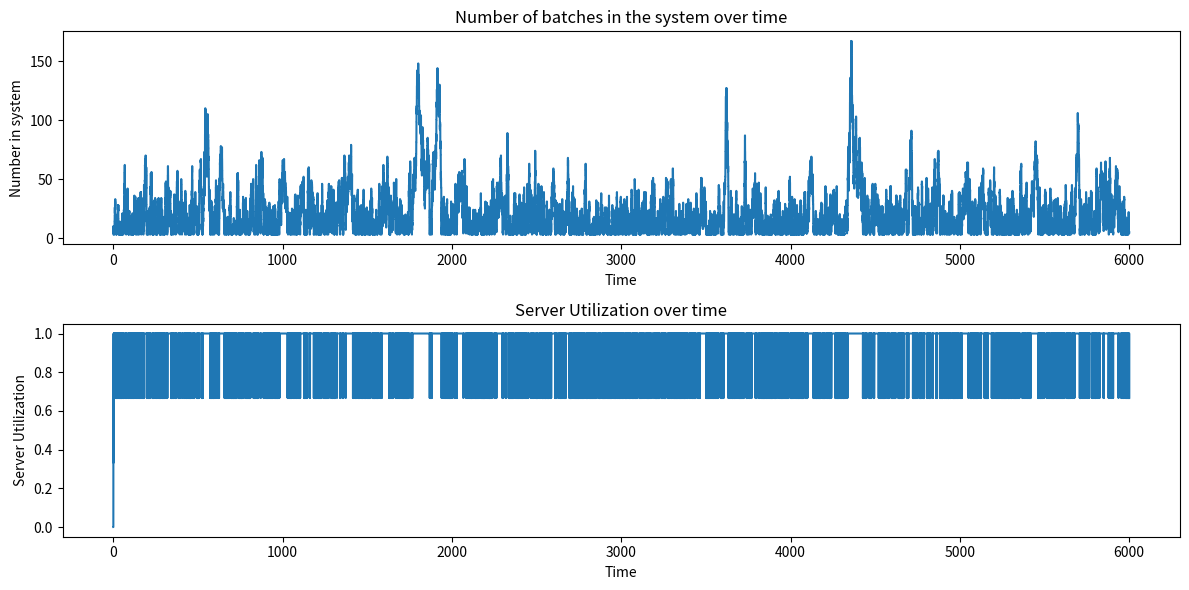

This figure's Python source:
# Modifying the class to include Minimum Batch Policy (MB) in service and batch size distribution in arrivals

import numpy as np
import matplotlib.pyplot as plt

class BatchServiceSimulationWithMB:
    def __init__(self, lambda_rate, mu, a, b, m, sim_time, c, d):
        self.lambda_rate = lambda_rate  # Arrival rate of batches
        self.mu = mu  # Service rate
        self.a = a  # Minimum batch size for service to start
        self.b = b  # Maximum batch size for service
        self.m = m  # Number of servers
        self.sim_time = sim_time  # Simulation time
        self.c = c  # Minimum batch size in arrivals
        self.d = d  # Maximum batch size in arrivals
        self.initialize_variables()

    def initialize_variables(self):
        self.event_time = []
        self.event_type = []
        self.num_in_system = []
        self.server_utilization = []
        self.num_servers_busy = 0
        self.total_people = 0
        self.next_arrival = np.random.exponential(1 / self.lambda_rate)
        self.next_departure = np.inf
        self.current_time = 0
        self.max_queue = 0
        self.min_queue = np.inf
        self.cumulative_people_time = 0  # 累積系内人数時間を追跡するための変数
        self.post_time = 0

    def run_simulation(self):
        while self.current_time < self.sim_time:
            if self.next_arrival < self.next_departure:
                self.handle_arrival_event()
            else:
                self.handle_departure_event()

    def handle_arrival_event(self):
        print('Arrival')
        #time_since_last_event = self.current_time - self.event_time[-1] if self.event_time else 0
        time_since_last_event = self.current_time - self.post_time
        self.cumulative_people_time += time_since_last_event * self.total_people
        print('現在時刻:{0}'.format( self.current_time))
        print('Event時刻:{0}'.format(self.event_time[-1]  if self.event_time else 0))
        print('時間間隔:{0}'.format(time_since_last_event))
        print('系内人数:{0}'.format(self.total_people))
        print('累積人数時間:{0}'.format(self.cumulative_people_time))
        
        self.post_time = self.current_time
        self.current_time = self.next_arrival
        batch_size = np.random.randint(self.c, self.d + 1)  # Including the effect of batch size distribution in arrivals
        self.total_people += batch_size #総トランザクションはバッチの大きさを足したもの

        self.event_time.append(self.current_time)
        self.event_type.append('arrival')
        self.num_in_system.append(self.total_people)
        self.server_utilization.append(self.num_servers_busy / self.m)

        if self.num_servers_busy < self.m and self.total_people >= self.a:  # Including MB policy in service
            #self.next_departure = self.current_time + np.random.exponential(1 / (self.mu * min(self.total_people, self.b)))
            self.next_departure = self.current_time + np.random.exponential(1 / (self.mu)) #サービスはブロック単位なので、ブロックが[a,b]の大きさ(可変)でもサービス率はμ、トランザクション毎ではない
            self.num_servers_busy += 1

        self.next_arrival = self.current_time + np.random.exponential(1 / self.lambda_rate)

    def handle_departure_event(self):
        print('Departure')
        #time_since_last_event = self.current_time - self.event_time[-1] if self.event_time else 0
        time_since_last_event = self.current_time - self.post_time
        self.cumulative_people_time += time_since_last_event * self.total_people
        print('現在時刻:{0}'.format( self.current_time))
        print('Event時刻:{0}'.format(self.event_time[-1]  if self.event_time else 0))
        print('時間間隔:{0}'.format(time_since_last_event))
        print('累積人数時間:{0}'.format(self.cumulative_people_time))
        print('系内人数:{0}'.format(self.total_people))
        
        self.post_time = self.current_time
        self.current_time = self.next_departure

        self.event_time.append(self.current_time)
        self.event_type.append(f'departure_server_{self.num_servers_busy}')
        self.num_in_system.append(self.total_people)
        self.server_utilization.append(self.num_servers_busy / self.m)

        if self.total_people >= self.b:
            self.total_people -= self.b
        elif self.total_people >= self.a:
            self.total_people -= self.total_people

        if self.total_people >= self.a:
            #self.next_departure = self.current_time + np.random.exponential(1 / (self.mu * min(self.total_people, self.b)))
            self.next_departure = self.current_time + np.random.exponential(1 / (self.mu)) #バッチサイズによらずサービス率はμ
        else:
            self.next_departure = np.inf
            self.num_servers_busy -= 1

    def plot_results(self, filename):
        plt.figure(figsize=(12, 6))
        plt.subplot(2, 1, 1)
        plt.step(self.event_time, self.num_in_system, where='post')
        plt.xlabel('Time')
        plt.ylabel('Number in system')
        plt.title('Number of batches in the system over time')

        plt.subplot(2, 1, 2)
        plt.step(self.event_time, self.server_utilization, where='post')
        plt.xlabel('Time')
        plt.ylabel('Server Utilization')
        plt.title('Server Utilization over time')

        plt.tight_layout()
        plt.savefig(filename)
        plt.show()

    def calculate_metrics(self):
        avg_num_in_system = self.cumulative_people_time / self.current_time
        avg_queue_length = avg_num_in_system - (np.mean(self.server_utilization) * self.m)
        avg_server_utilization = np.mean(self.server_utilization)

        # Calculate the theoretical and simulated system utilization
        #rho_theoretical = self.lambda_rate * ((self.a + self.b) / 2) / (self.m * self.mu)
        avg_arrival_batch_size = (self.c + self.d) / 2  # Average batch size of arrivals
        avg_service_batch_size = (self.a + self.b) / 2  # Average batch size of service
        rho_theoretical = self.lambda_rate * avg_arrival_batch_size / (self.mu * avg_service_batch_size * self.m) #サービスはブロックサイズに無関係でμだけど、[a,b]の平均量を同時に処理できる
#        rho_simulated = avg_num_in_system / self.m #よくわからない
        
        # Print the metrics
        print(f"平均系内人数（シミュレーション）: {avg_num_in_system}")
        print(f"平均待ち人数（シミュレーション）: {avg_queue_length}")
        print(f"平均サーバー利用率（シミュレーション）: {avg_server_utilization}")
        print(f"システム利用率（理論値）: {rho_theoretical}")
#        print(f"システム利用率（シミュレーション）: {rho_simulated}")

        return avg_num_in_system, avg_queue_length, avg_server_utilization, rho_theoretical

if __name__ == "__main__":
    # Parameters
    lambda_rate = 3  # arrival rate (batches per minute)
    mu = 3  # service rate (batches per minute)
    a, b = 3, 5  # min and max batch size for service
    m = 3  # number of servers
    sim_time = 6000  # simulation time in minutes
    c, d = 3, 5  # min and max batch size in arrivals

    # Create simulation object
    simulation = BatchServiceSimulationWithMB(lambda_rate, mu, a, b, m, sim_time, c, d)

    # Run the simulation
    simulation.run_simulation()

    # Plot the results
    simulation.plot_results("batch_simulation_with_MB.png")

    # Calculate metrics
    avg_num_in_system, avg_queue_length, avg_server_utilization, rho_theoretical = simulation.calculate_metrics()
